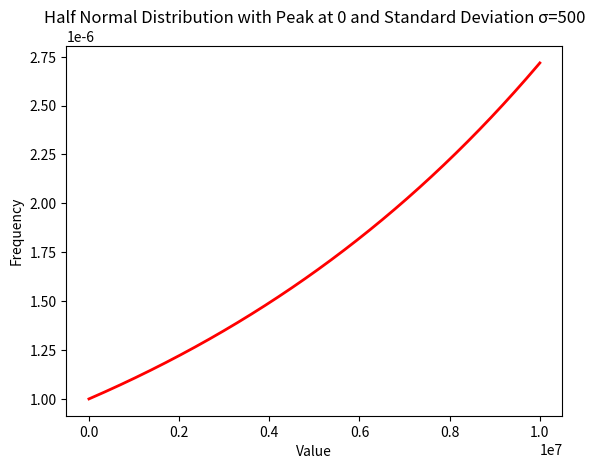

Source code (Python):
import numpy as np
import matplotlib.pyplot as plt

# Define the half normal distribution function with peak at 0 and standard deviation sigma
def half_normal(x, sigma, active):
    if active:
        y = np.sqrt(2 / (100 * np.pi)) * np.exp(-x ** 2 / (2 * sigma ** 2))
    else:
        y = np.sqrt(2 /np.pi) * np.exp(-x ** 2 / (2 * sigma ** 2))
    return y * (x >= 0)


def logistic_distribution(x, g, d, c):
    return g / (1 + d * np.exp(-c * x))

# Generate a random sample from the half normal distribution with standard deviation sigma=2
sigma = 500
sample = np.abs(np.random.normal(scale=sigma, size=10000))

# Plot the probability density function (PDF) of the half normal distribution with standard deviation sigma=2
x = np.linspace(0, 10000000, 1000)
pdf = half_normal(x, sigma, active=True)
logistic = logistic_distribution(x, 1, 1000000, 0.0000001)
plt.plot(x, logistic, 'r-', lw=2)

# Show the histogram of the sample
#plt.hist(sample, bins=50, density=True)

plt.xlabel('Value')
plt.ylabel('Frequency')
plt.title(f'Half Normal Distribution with Peak at 0 and Standard Deviation σ={sigma}')
plt.show()
